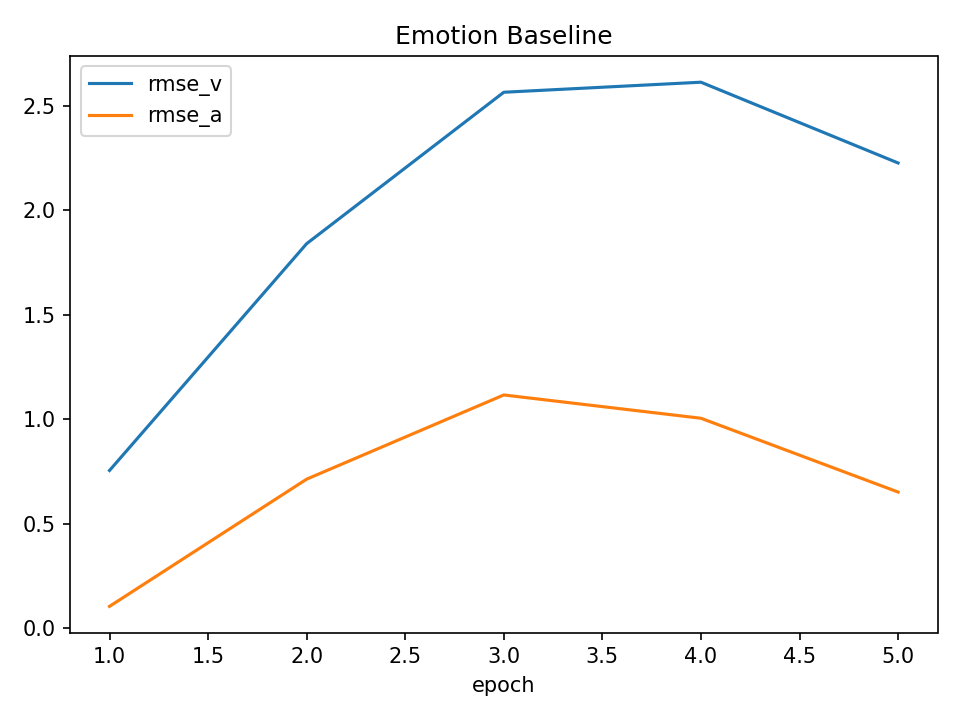

The table this chart was drawn from, first rows:
epoch, rmse_v, rmse_a
1, 0.7554, 0.1054
2, 1.84, 0.7139
3, 2.564, 1.117
4, 2.612, 1.005
5, 2.226, 0.6523
